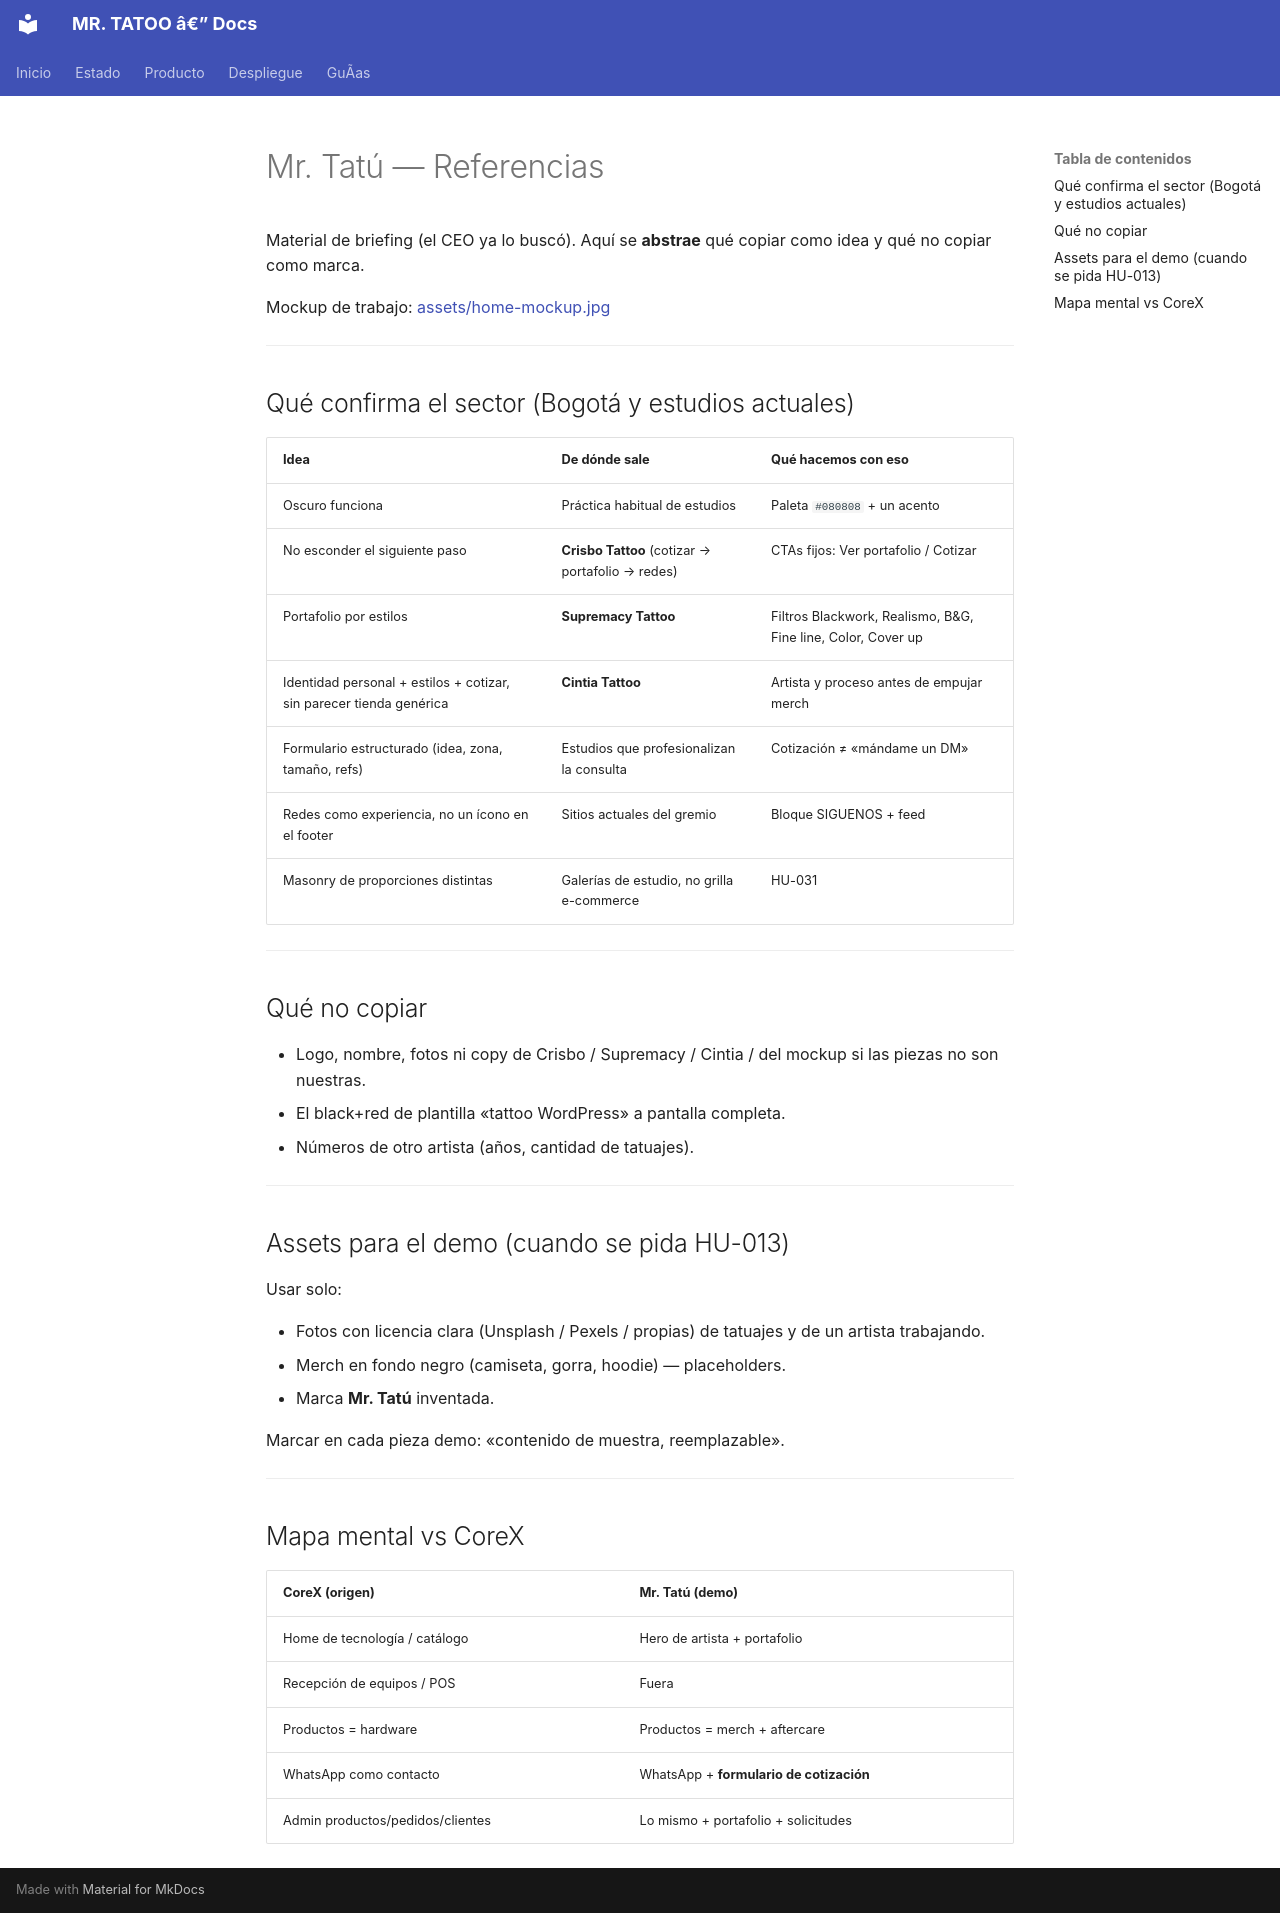

repository: EDWARDROAG/MR.TATOO · page: REFERENCIAS/index.html · generator: mkdocs

# Mr. Tatú — Referencias

Material de briefing (el CEO ya lo buscó). Aquí se **abstrae** qué copiar como idea y qué no copiar como marca.

Mockup de trabajo: [assets/home-mockup.jpg](assets/home-mockup.jpg)

---

## Qué confirma el sector (Bogotá y estudios actuales)

| Idea | De dónde sale | Qué hacemos con eso |
|------|---------------|---------------------|
| Oscuro funciona | Práctica habitual de estudios | Paleta `#080808` + un acento |
| No esconder el siguiente paso | **Crisbo Tattoo** (cotizar → portafolio → redes) | CTAs fijos: Ver portafolio / Cotizar |
| Portafolio por estilos | **Supremacy Tattoo** | Filtros Blackwork, Realismo, B&G, Fine line, Color, Cover up |
| Identidad personal + estilos + cotizar, sin parecer tienda genérica | **Cintia Tattoo** | Artista y proceso antes de empujar merch |
| Formulario estructurado (idea, zona, tamaño, refs) | Estudios que profesionalizan la consulta | Cotización ≠ «mándame un DM» |
| Redes como experiencia, no un ícono en el footer | Sitios actuales del gremio | Bloque SIGUENOS + feed |
| Masonry de proporciones distintas | Galerías de estudio, no grilla e-commerce | HU-031 |

---

## Qué no copiar

- Logo, nombre, fotos ni copy de Crisbo / Supremacy / Cintia / del mockup si las piezas no son nuestras.
- El black+red de plantilla «tattoo WordPress» a pantalla completa.
- Números de otro artista (años, cantidad de tatuajes).

---

## Assets para el demo (cuando se pida HU-013)

Usar solo:

- Fotos con licencia clara (Unsplash / Pexels / propias) de tatuajes y de un artista trabajando.
- Merch en fondo negro (camiseta, gorra, hoodie) — placeholders.
- Marca **Mr. Tatú** inventada.

Marcar en cada pieza demo: «contenido de muestra, reemplazable».

---

## Mapa mental vs CoreX

| CoreX (origen) | Mr. Tatú (demo) |
|----------------|-----------------|
| Home de tecnología / catálogo | Hero de artista + portafolio |
| Recepción de equipos / POS | Fuera |
| Productos = hardware | Productos = merch + aftercare |
| WhatsApp como contacto | WhatsApp + **formulario de cotización** |
| Admin productos/pedidos/clientes | Lo mismo + portafolio + solicitudes |
